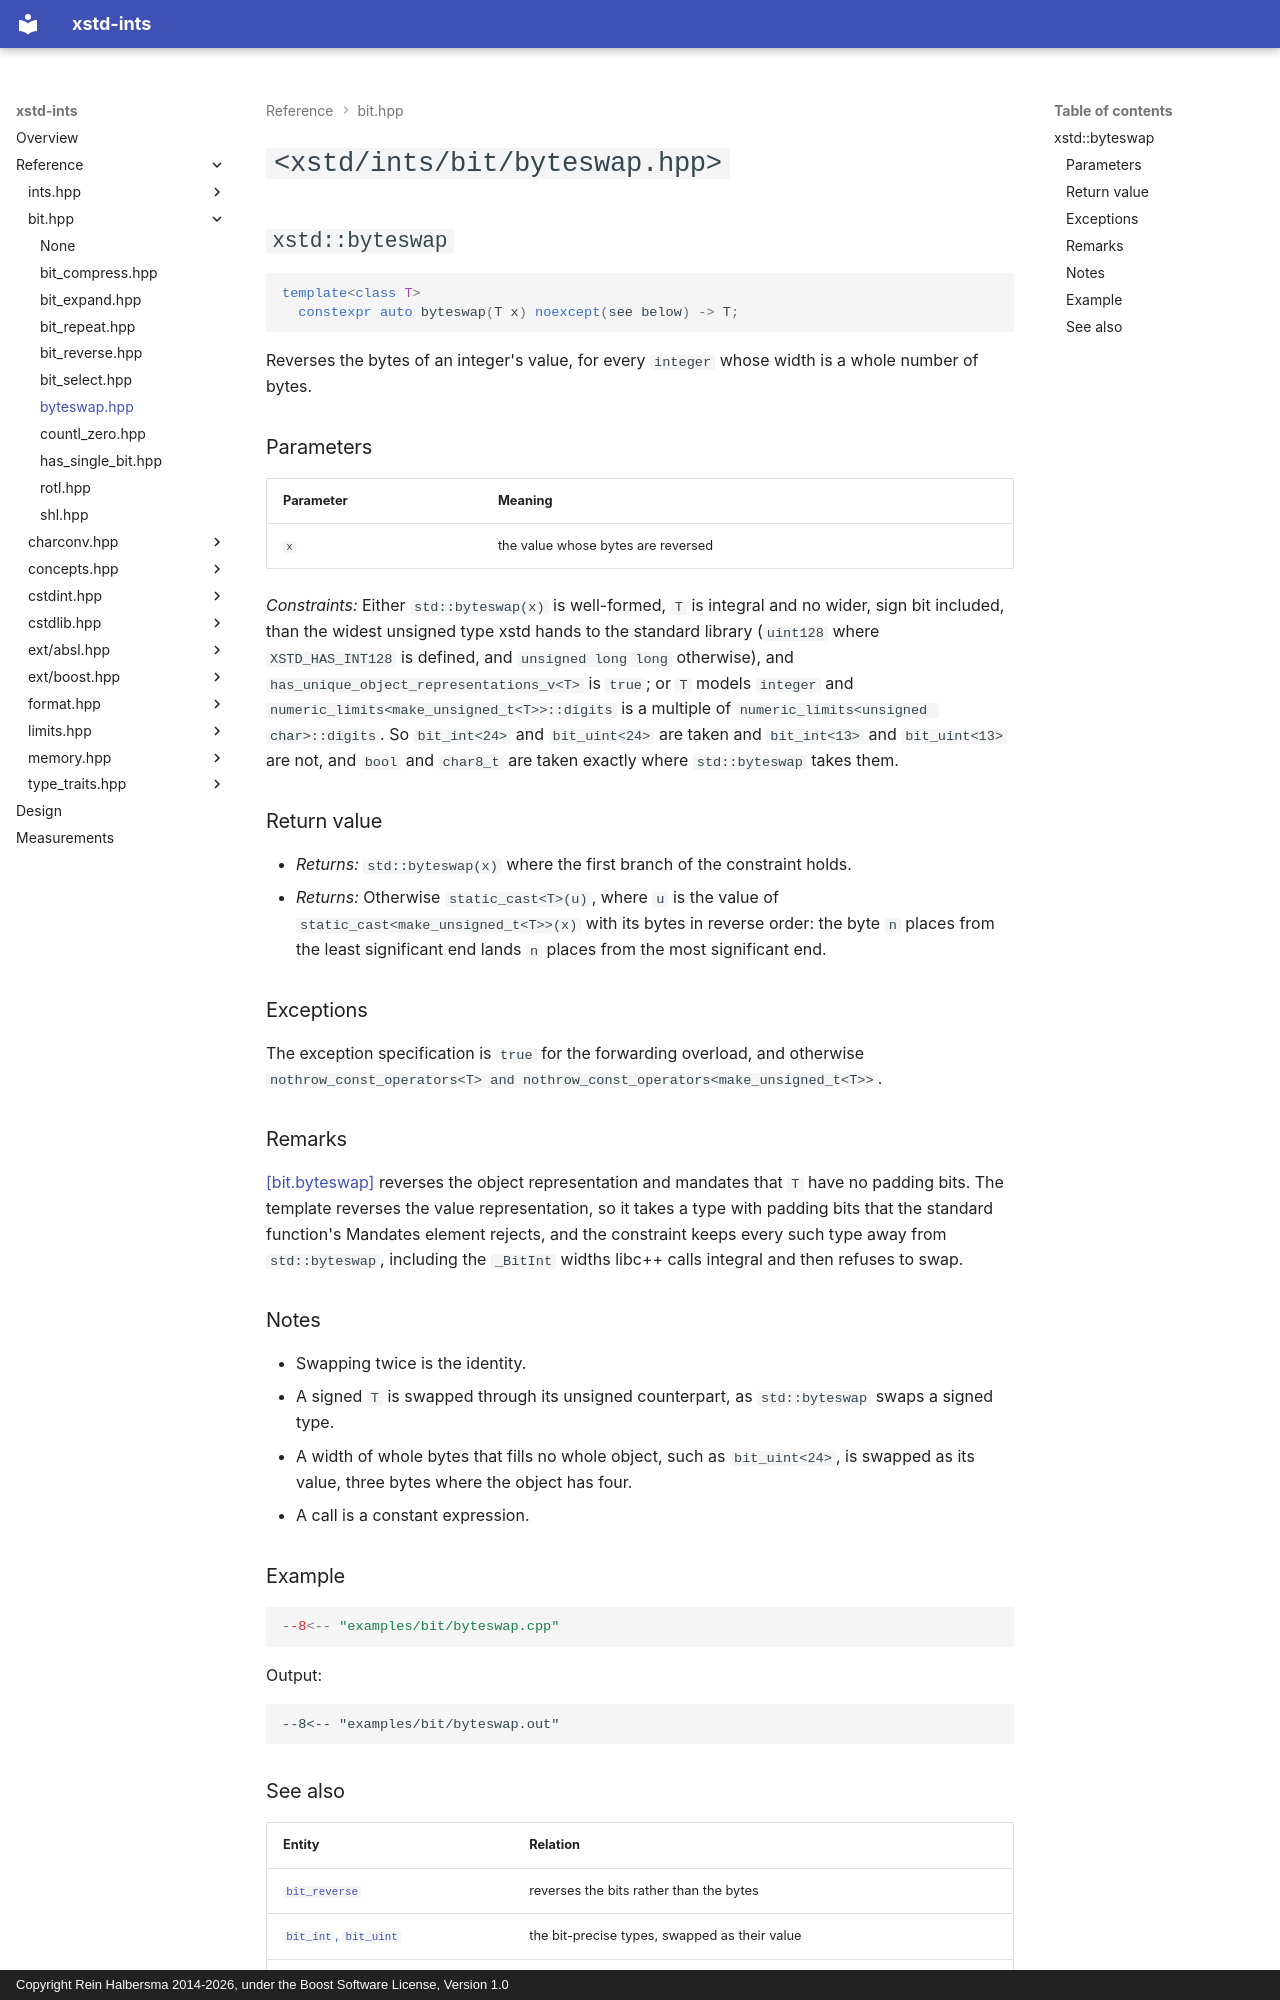

repository: rhalbersma/xstd-ints · page: reference/bit/byteswap/index.html · generator: mkdocs · copyright: Copyright Rein Halbersma 2014-2026, under the Boost Software License, Version 1.0

# `<xstd/ints/bit/byteswap.hpp>`

## `xstd::byteswap`

```cpp
template<class T>
  constexpr auto byteswap(T x) noexcept(see below) -> T;
```

Reverses the bytes of an integer's value, for every `integer` whose width is a whole number of bytes.

### Parameters

| Parameter | Meaning |
| :-------- | :------ |
| `x` | the value whose bytes are reversed |

*Constraints:* Either `std::byteswap(x)` is well-formed, `T` is integral and no wider, sign bit included, than the
widest unsigned type xstd hands to the standard library (`uint128` where `XSTD_HAS_INT128` is defined, and
`unsigned long long` otherwise), and `has_unique_object_representations_v<T>` is `true`; or `T` models `integer` and
`numeric_limits<make_unsigned_t<T>>::digits` is a multiple of `numeric_limits<unsigned char>::digits`. So
`bit_int<24>` and `bit_uint<24>` are taken and `bit_int<13>` and `bit_uint<13>` are not, and `bool` and `char8_t` are
taken exactly where `std::byteswap` takes them.

### Return value

- *Returns:* `std::byteswap(x)` where the first branch of the constraint holds.
- *Returns:* Otherwise `static_cast<T>(u)`, where `u` is the value of `static_cast<make_unsigned_t<T>>(x)` with its
  bytes in reverse order: the byte `n` places from the least significant end lands `n` places from the most significant
  end.

### Exceptions

The exception specification is `true` for the forwarding overload, and otherwise
`nothrow_const_operators<T> and nothrow_const_operators<make_unsigned_t<T>>`.

### Remarks

[[bit.byteswap]](https://eel.is/c++draft/bit.byteswap) reverses the object representation and mandates that `T` have
no padding bits. The template reverses the value representation, so it takes a type with padding bits that the
standard function's Mandates element rejects, and the constraint keeps every such type away from `std::byteswap`,
including the `_BitInt` widths libc++ calls integral and then refuses to swap.

### Notes

- Swapping twice is the identity.
- A signed `T` is swapped through its unsigned counterpart, as `std::byteswap` swaps a signed type.
- A width of whole bytes that fills no whole object, such as `bit_uint<24>`, is swapped as its value, three bytes where
  the object has four.
- A call is a constant expression.

### Example

```cpp
--8<-- "examples/bit/byteswap.cpp"
```

Output:

```text
--8<-- "examples/bit/byteswap.out"
```
